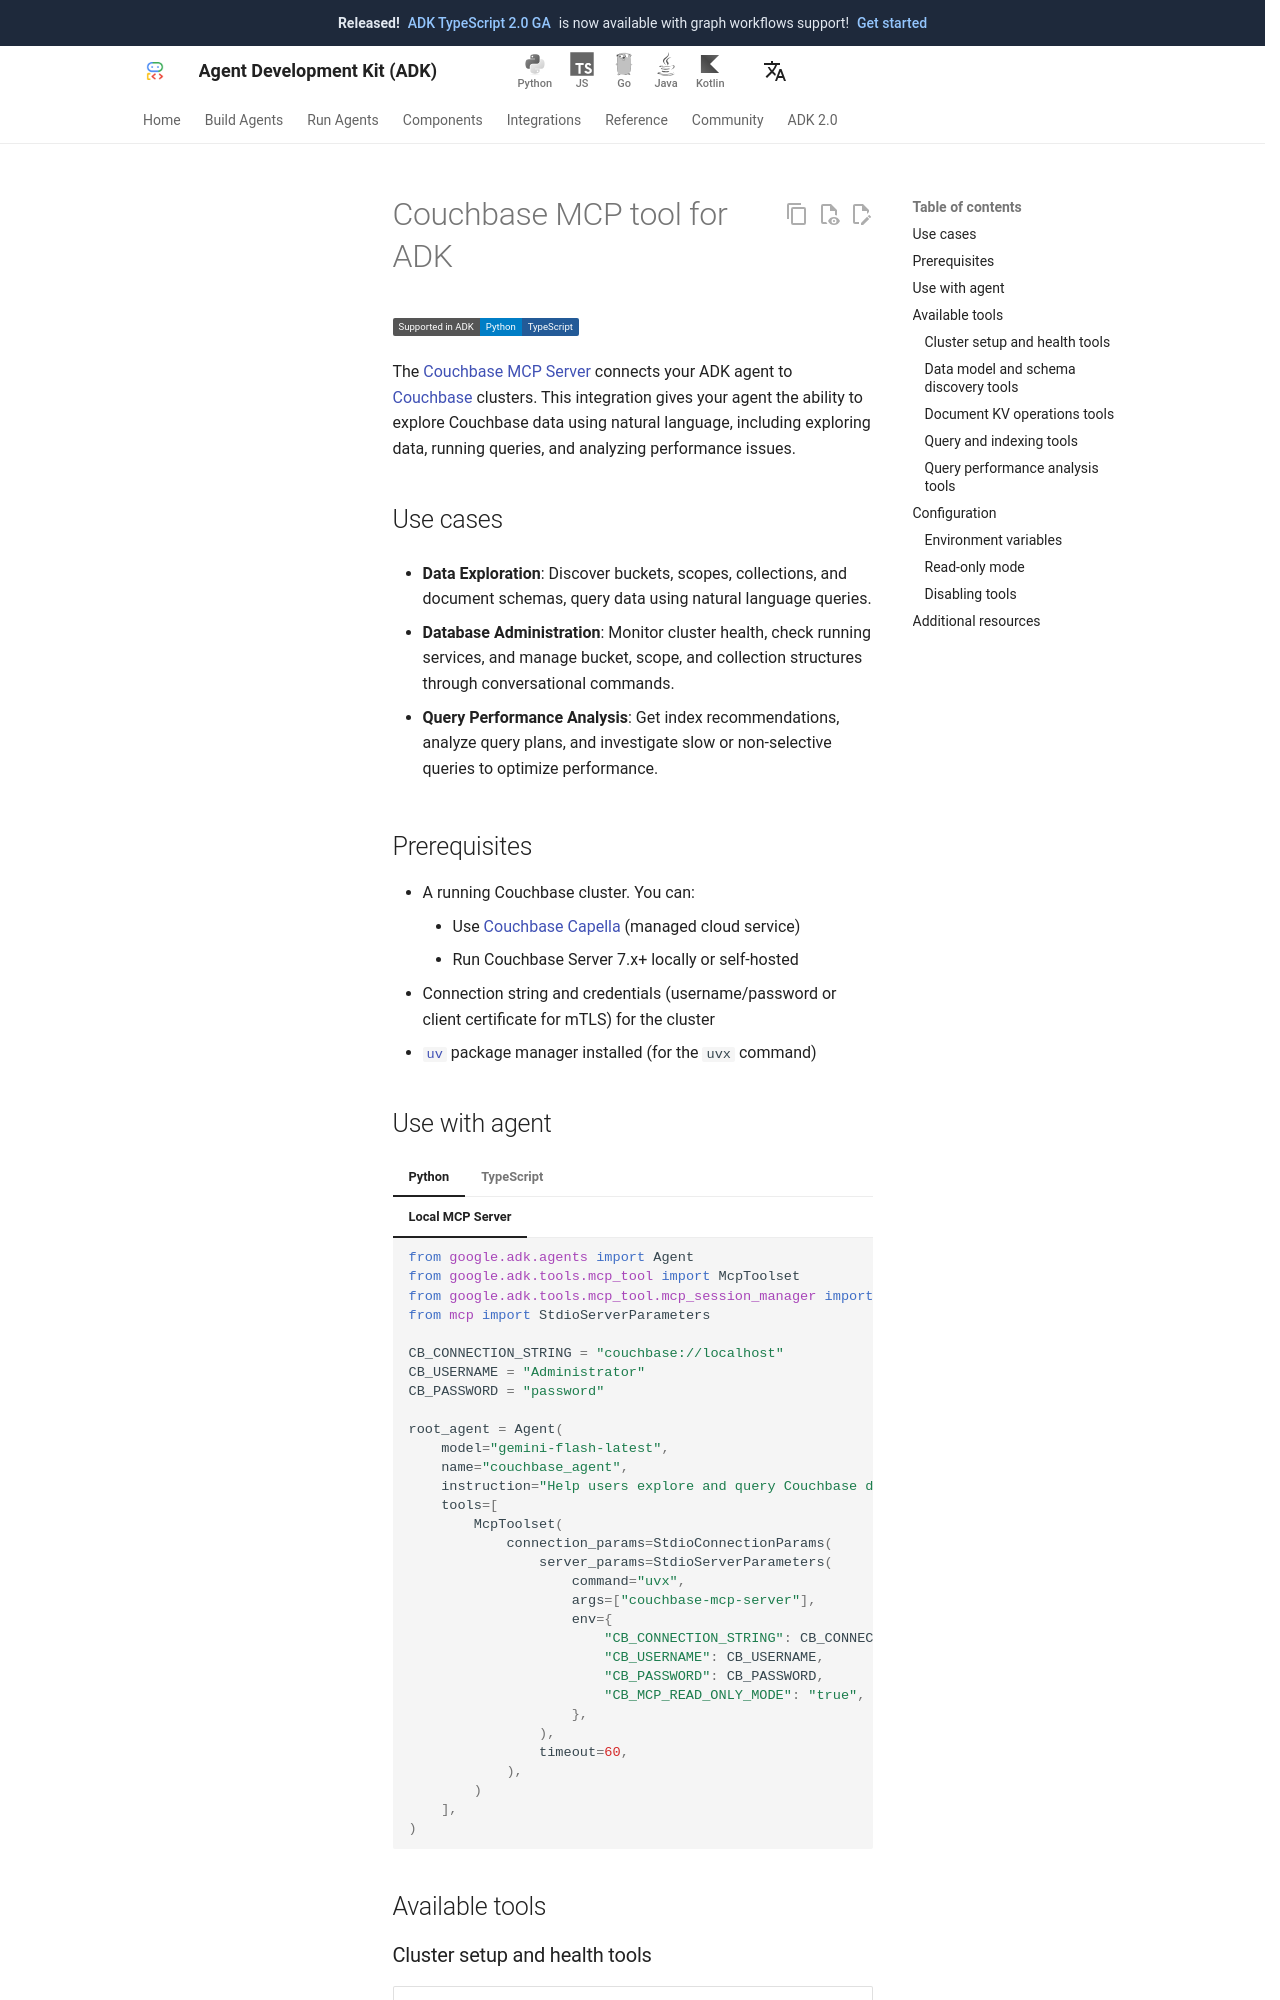

repository: adk-labs/adk-docs · page: integrations/couchbase/index.html · generator: mkdocs

---
catalog_title: Couchbase
catalog_description: Query collections, explore schemas, and run SQL++ queries
catalog_icon: /integrations/assets/couchbase.png
catalog_tags: ["data", "mcp"]
---

# Couchbase MCP tool for ADK

<div class="language-support-tag">
  <span class="lst-supported">Supported in ADK</span><span class="lst-python">Python</span><span class="lst-typescript">TypeScript</span>
</div>

The [Couchbase MCP Server](https://github.com/Couchbase-Ecosystem/mcp-server-couchbase)
connects your ADK agent to [Couchbase](https://www.couchbase.com/) clusters. This
integration gives your agent the ability to explore Couchbase data using natural
language, including exploring data, running queries, and analyzing performance
issues.

## Use cases

- **Data Exploration**: Discover buckets, scopes, collections, and document
  schemas, query data using natural language queries.

- **Database Administration**: Monitor cluster health, check running services,
  and manage bucket, scope, and collection structures through conversational
  commands.

- **Query Performance Analysis**: Get index recommendations, analyze query
  plans, and investigate slow or non-selective queries to optimize performance.

## Prerequisites

- A running Couchbase cluster. You can:
    - Use [Couchbase Capella](https://cloud.couchbase.com/) (managed cloud service)
    - Run Couchbase Server 7.x+ locally or self-hosted
- Connection string and credentials (username/password or client certificate
  for mTLS) for the cluster
- [`uv`](https://docs.astral.sh/uv/) package manager installed (for the `uvx`
  command)
